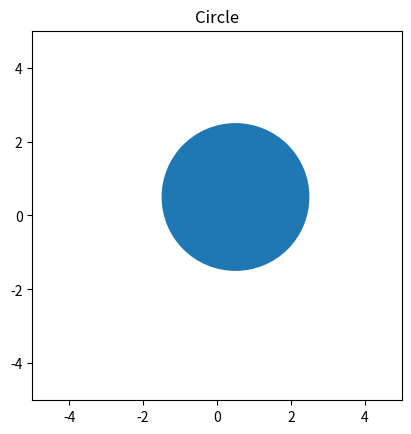
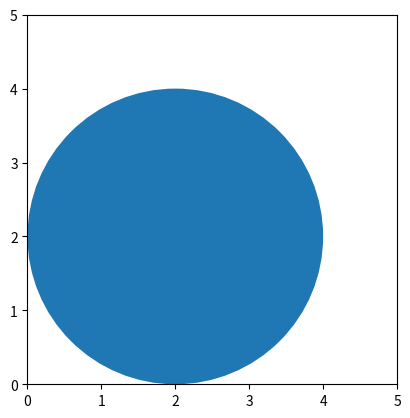
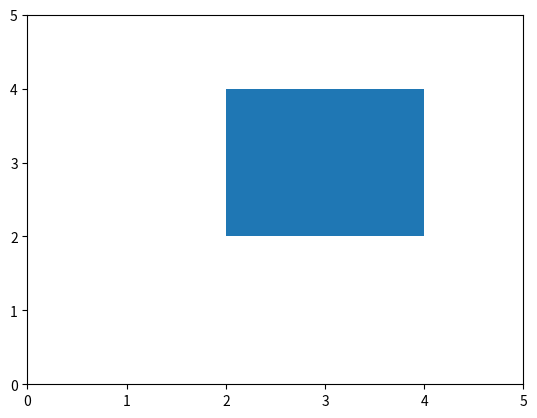
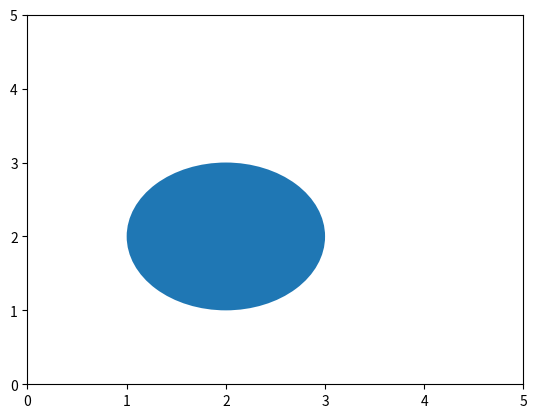
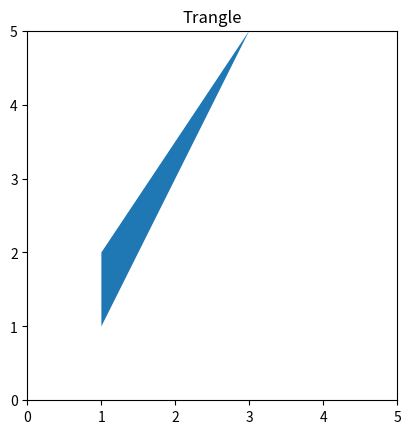
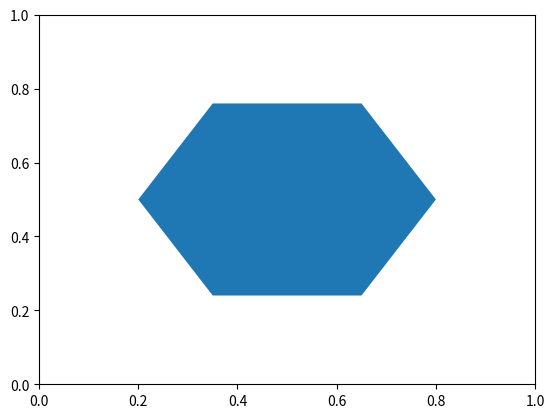
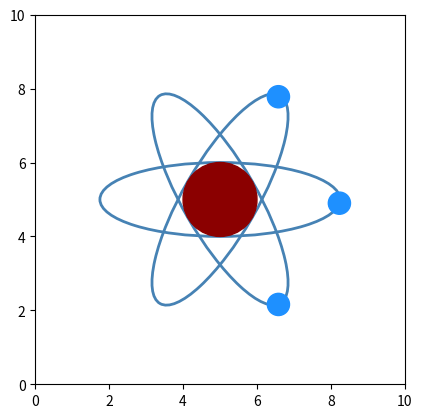
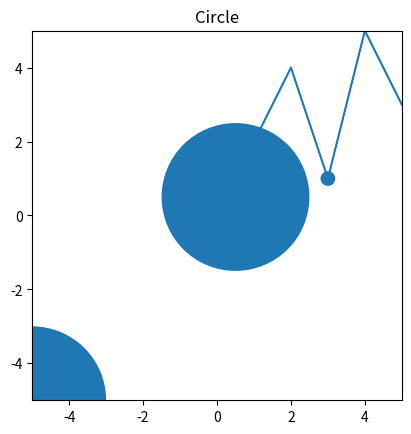

These figures' Python source, in order:
#Circle

import numpy as np
import matplotlib.pyplot as plt
import matplotlib.patches as mpatches
fig, ax =plt.subplots()
shape=mpatches.Circle((0.5,0.5),radius=2)
ax.add_patch(shape)
ax.set_xlim(-5,5)
ax.set_ylim(-5,5)
ax.set_aspect("equal")
plt.title("Circle")
plt.show()

#Axes Coordinates 
circle=mpatches.Circle((0,0),radius=0.2,transform=ax.transAxes)
ax.add_patch(circle)
ax.set_aspect("equal")
plt.title("Circle2")
plt.show()

# Data Coordinates
x = [1, 2, 3, 4, 5]
y = [2, 4, 1, 5, 3]
ax.plot(x,y)
circle=mpatches.Circle((3,1),radius=.2,
                       label="Mera Gola")
ax.add_patch(circle)
ax.set_aspect("equal")
plt.legend()
plt.title("Circle3")
plt.show()

#Circle
fig, ax=plt.subplots()
shape=mpatches.Circle(
    (2,2),
    radius=2,
    )
ax.set_xlim(0,5)
ax.set_ylim(0,5)
ax.add_patch(shape)
ax.set_aspect("equal")
plt.show()

#reactangle
fig,ax=plt.subplots()
rect=mpatches.Rectangle(
    (2,2),
    width=2,
    height=2,
    angle=0
)
ax.add_patch(rect)
ax.set_xlim(0,5)
ax.set_ylim(0,5)
plt.show()

#Ellipse
fig,ax=plt.subplots()
eli=mpatches.Ellipse(
    (2,2),
    width=2,
    height=2,
    angle=0
    )
ax.set_xlim(0,5)
ax.set_ylim(0,5)
ax.add_patch(eli)
plt.show()

#Trangle
fig,ax=plt.subplots()
tr=mpatches.Polygon(
    ([1,1],[1,2],[3,5]),closed=True
)
ax.set_xlim(0,5)
ax.set_ylim(0,5)
ax.add_patch(tr)
ax.set_aspect("equal")
plt.title("Trangle")
plt.show() 

#hexagon
import numpy as np
fig,ax=plt.subplots()
angles=np.linspace(0,2*np.pi,7)[:-1]
hex=np.column_stack([0.5+0.3*np.cos(angles),
                    0.5+0.3*np.sin(angles)],)
hexagon=mpatches.Polygon(hex,closed=True)
ax.add_patch(hexagon)
plt.show()

#The atom diagram(not real)

fig,ax=plt.subplots()
circle=mpatches.Circle((5,5),radius=1,
                    color="darkred")
for angle in [0,60,120]:
    elp=mpatches.Ellipse((5,5),
                         width=6.5,
                         height=2,
                         color="steelblue",
                         fill=False,
                         linewidth=2,
                         angle=angle)
    ax.add_patch(elp)
ax.add_patch(circle)

position_electron=[(8.23,4.90),(6.58,7.78),(6.58,2.16)]
for i in position_electron:
    cir=mpatches.Circle((i),radius=.3,
                        color="dodgerblue")
    ax.add_patch(cir)
ax.set_xlim(0,10)
ax.set_ylim(0,10)
ax.set_aspect("equal")
plt.show()
